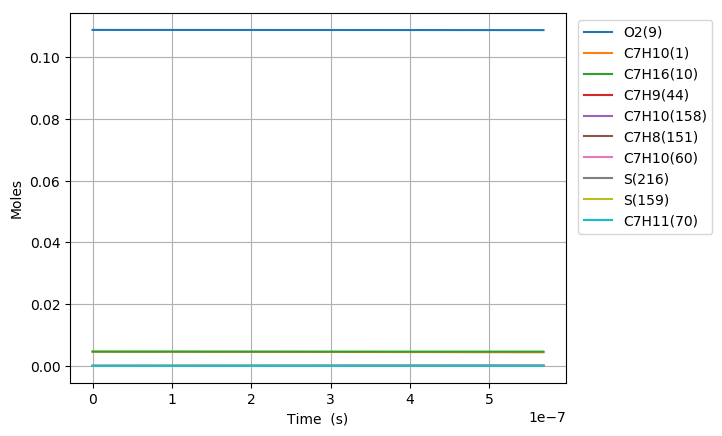

The table this chart was drawn from, first rows:
Time (s), Volume (m^3), H(11), O(12), OH(13), H2(14), H2O(15), Ar(16), He(17), HO2(18), H2O2(19), N2, Ne, C7H10(1), CO(2), CO2(3), CH4(4), C2H2(5), C4H4(6), C5H6(7), C5H5(8), O2(9), C7H16(10), C7H10(60)
0.0, 0.002186, 0.0, 0.0, 0.0, 0.0, 0.0, 0.0, 0.0, 0.0, 0.0, 0.8803, 0.0, 0.00463, 0.0, 0.0, 0.0, 0.0, 0.0, 0.0, 0.0, 0.1088, 0.00463, 0.0
2.49425284733806e-18, 0.002186, 8.8325612862291432e-24, 7.615979162935113e-36, 7.6111936926545618e-36, 1.5962047889372754e-35, 4.6664841289103317e-46, 0.0, 0.0, 2.9303055635903534e-23, 7.3286262869025836e-38, 0.8803, 0.0, 0.00463, 1.4039808513001778e-95, 2.4944949936236494e-118, 4.3511585347386341e-62, -2.2502389570296127e-176, 0.0, 0.0, 0.0, 0.1088, 0.00463, 8.5468702330619446e-17
6.983907972546568e-18, 0.002186, 2.4731173658261939e-23, 4.5985012412117461e-35, 4.5971613091303451e-35, 9.6410775942703528e-35, 5.5400503193431176e-45, 0.0, 0.0, 8.2050826700044532e-23, 4.4265927244886824e-37, 0.8803, 0.0, 0.00463, 3.1451741772013235e-93, 1.0083570904348624e-115, 3.2555829477074613e-60, 4.7330656125750918e-170, 0.0, 0.0, 0.0, 0.1088, 0.00463, 2.3931236655823597e-16
1.5963218222963583e-17, 0.002186, 5.6528406629524787e-23, 2.2136418745589528e-34, 2.2133356039718249e-34, 4.6417645298573623e-34, 5.4392550050079085e-44, 0.0, 0.0, 1.8755545244452963e-22, 2.1313181883221023e-36, 0.8803, 0.0, 0.00463, 1.3988333071095857e-90, 8.9573406804038474e-113, 2.5644714156198761e-58, 1.6839299842794901e-165, 0.0, 0.0, 0.0, 0.1088, 0.00463, 5.4699969514347562e-16
3.3921838723797615e-17, 0.002186, 1.2012290548016682e-22, 9.6668717589546182e-34, 9.6662209304787897e-34, 2.0271811190207869e-33, 4.8109607815974515e-43, 0.0, 0.0, 3.9860103790354413e-22, 9.3089432066891363e-36, 0.8803, 0.0, 0.00463, 4.6357703344028921e-88, 5.9392463710725216e-110, 1.8293816020010035e-56, 4.465161605699316e-161, 0.0, 0.0, 0.0, 0.1088, 0.00463, 1.162374352833984e-15
6.983907972546568e-17, 0.002186, 2.4731203480853546e-22, 4.035593339478736e-33, 4.0354593424751646e-33, 8.4630871243748102e-33, 4.0439046496583328e-42, 0.0, 0.0, 8.2083754074477021e-22, 3.8870666649791201e-35, 0.8803, 0.0, 0.00463, 1.343196676595237e-85, 3.4424962551422057e-107, 1.2357976857487838e-54, 9.266885411847719e-157, 0.0, 0.0, 0.0, 0.1088, 0.00463, 2.3931236702951388e-15
1.416735617288018e-16, 0.002186, 5.0169081993058001e-22, 1.6486459478762698e-32, 1.6486187632526477e-32, 3.4574513229882769e-32, 3.3154410111323338e-41, 0.0, 0.0, 1.6658918424808238e-21, 1.5886196222982801e-34, 0.8803, 0.0, 0.00463, 3.6525225634863918e-83, 1.8724319352498902e-104, 8.122208929413829e-53, 1.7049806415250839e-152, 0.0, 0.0, 0.0, 0.1088, 0.00463, 4.8546223135381669e-15
2.8534252573547406e-16, 0.002186, 1.0104504956918934e-21, 6.664051151113244e-32, 6.6639963797886402e-32, 1.3975604099760345e-31, 2.6849360114237376e-40, 0.0, 0.0, 3.3583253772811143e-21, 6.426515533731825e-34, 0.8803, 0.0, 0.00463, 9.6279167852933351e-81, 9.8719008451482169e-102, 5.2641911343700524e-51, 2.9558969961591561e-148, 0.0, 0.0, 0.0, 0.1088, 0.00463, 9.7776196333084651e-15
5.726804537488186e-16, 0.002186, 2.027978266535032e-21, 2.6795873036090366e-31, 2.6795762956056323e-31, 5.6195555160772677e-31, 2.161079616734995e-39, 0.0, 0.0, 6.7524901521347211e-21, 2.5881430127032303e-33, 0.8803, 0.0, 0.00463, 2.4976939740822168e-78, 5.1221345393554486e-99, 3.3859771784250226e-49, 4.9715134498545075e-144, 0.0, 0.0, 0.0, 0.1088, 0.00463, 1.9623614405996888e-14
1.1473563097755076e-15, 0.002186, 4.0630674635704184e-21, 1.0746423090045933e-30, 1.0746400911867204e-30, 2.2537144067772996e-30, 1.7341455800292283e-38, 0.0, 0.0, 1.35779944035042e-20, 1.0412240247130476e-32, 0.8803, 0.0, 0.00463, 9.7363827312982323e-76, 3.9907942135084169e-96, 2.1668439614703651e-47, 8.4088042466434921e-139, 0.0, 0.0, 0.0, 0.1088, 0.00463, 3.9315604484051879e-14
2.2967080218288854e-15, 0.002186, 8.1333803043412268e-21, 4.3042514151321537e-30, 4.304246876469894e-30, 9.0267834166404699e-30, 1.3894512077868459e-37, 0.0, 0.0, 2.7377573320902189e-20, 4.1964470135511668e-32, 0.8803, 0.0, 0.00463, 2.4860880301307874e-73, 2.0393938635147507e-93, 1.3796196115994258e-45, 1.3692495686720139e-134, 0.0, 0.0, 0.0, 0.1088, 0.00463, 7.8699586771567011e-14
4.595411445935642e-15, 0.002186, 1.6274542385178502e-20, 1.7228863401354098e-29, 1.7228853527127358e-29, 3.613202003339369e-29, 1.1124449198734347e-36, 0.0, 0.0, 5.5569992998786619e-20, 1.7005541750720579e-31, 0.8803, 0.0, 0.00463, 6.2876402813580056e-71, 1.031599262406153e-90, 8.7178171197877957e-44, 2.190145993023777e-130, 0.0, 0.0, 0.0, 0.1088, 0.00463, 1.5746755987772461e-13
9.192818294149155e-15, 0.002186, 3.2559001165284969e-20, 6.8943052860711851e-29, 6.8943026820431377e-29, 1.4458599827632652e-28, 8.9035637904644391e-36, 0.0, 0.0, 1.1431980908380489e-19, 6.9710996131476786e-31, 0.8803, 0.0, 0.00463, 1.5683840589332421e-68, 5.1465681104570413e-88, 5.4351214906311636e-42, 3.4098890003282642e-126, 0.0, 0.0, 0.0, 0.1088, 0.00463, 3.150035402580684e-13
1.3790225142362668e-14, 0.002186, 4.8845583683733388e-20, 1.4652558091693184e-28, 1.4652553060823731e-28, 3.0729055597881212e-28, 2.546213224990256e-35, 0.0, 0.0, 1.7542660258769928e-19, 1.5059360482358058e-30, 0.8803, 0.0, 0.00463, 9.4914957419299177e-68, 3.6229971967093859e-87, 2.9591266708688157e-41, 2.4753157814853076e-125, 0.0, 0.0, 0.0, 0.1088, 0.00463, 4.725395548494285e-13
1.838763199057618e-14, 0.002186, 6.513427914610981e-20, 2.4997980353494643e-28, 2.499797184355149e-28, 5.2425273163496684e-28, 5.3711859619841131e-35, 0.0, 0.0, 2.388824360669421e-19, 2.6073985638419804e-30, 0.8803, 0.0, 0.00463, 5.5513749216866542e-67, 2.1803022067708437e-86, 1.0089932903669969e-40, 4.7493795457088818e-124, 0.0, 0.0, 0.0, 0.1088, 0.00463, 6.3007560369426501e-13
2.7582445687003207e-14, 0.002186, 9.7716595838588576e-20, 5.1761787566752907e-28, 5.1761768996588013e-28, 1.0855380846462636e-27, 1.4672069042622834e-34, 0.0, 0.0, 3.7128275203033687e-19, 5.5307248127997338e-30, 0.8803, 0.0, 0.00463, 9.2063667166730351e-66, 4.0454554350945532e-85, 5.3488469260915495e-40, 1.5779990213318624e-121, 0.0, 0.0, 0.0, 0.1088, 0.00463, 9.4514778190440992e-13
3.677725938343023e-14, 0.002186, 1.3030659400893909e-19, 8.8042302852716712e-28, 8.8042268834327387e-28, 1.8464060046095964e-27, 3.0701506313535655e-34, 0.0, 0.0, 5.1225618250601856e-19, 9.620001709275482e-30, 0.8803, 0.0, 0.00463, 4.5335794676814192e-65, 2.2510116190342507e-84, 1.764070928236801e-39, 1.6354414154581144e-120, 0.0, 0.0, 0.0, 0.1088, 0.00463, 1.2602200864219481e-12
4.597207307985726e-14, 0.002186, 1.6290475183189529e-19, 1.3452149642624122e-27, 1.3452144051549859e-27, 2.8211586423133836e-27, 5.5895202720839461e-34, 0.0, 0.0, 6.6236322861325793e-19, 1.5030385844806724e-29, 0.8803, 0.0, 0.00463, 1.8196819786987131e-64, 9.7203566076506064e-84, 4.7788046259624999e-39, 1.5596942696963887e-119, 0.0, 0.0, 0.0, 0.1088, 0.00463, 1.5752925265409879e-12
6.43617004727113e-14, 0.002186, 2.281255910317807e-19, 2.5873124407963616e-27, 2.5873113457406404e-27, 5.4260614536978081e-27, 1.4760613752414511e-33, 0.0, 0.0, 9.9020753496939035e-19, 3.0379548098415222e-29, 0.8803, 0.0, 0.00463, 3.2915924283189118e-63, 3.002798550034763e-82, 3.4036082458808753e-38, 5.3915447189362954e-117, 0.0, 0.0, 0.0, 0.1088, 0.00463, 2.2054378238711528e-12
1.011409552584194e-13, 0.002186, 3.5866220136388435e-19, 6.3147282996550294e-27, 6.3147300320407911e-27, 1.3243126216292673e-26, 5.7097569260345651e-33, 0.0, 0.0, 1.7538545458196027e-18, 8.1775924240300427e-29, 0.8803, 0.0, 0.00463, 1.4832576105732929e-61, 2.6278016929813504e-80, 5.822877291555946e-37, 4.6951644908172651e-114, 0.0, 0.0, 0.0, 0.1088, 0.00463, 3.4657300859693185e-12
1.3424228456555668e-13, 0.002186, 4.7625089076142647e-19, 1.1088722947636464e-26, 1.1088740575709248e-26, 2.3255056201176913e-26, 1.304062674893485e-32, 0.0, 0.0, 2.5624189693988516e-18, 1.5439902040887936e-28, 0.8803, 0.0, 0.00463, 9.8096489313349059e-61, 1.8900447443987996e-79, 2.402312331146618e-36, 1.0254803123426996e-112, 0.0, 0.0, 0.0, 0.1088, 0.00463, 4.5999950334030453e-12
1.6734361387269397e-13, 0.002186, 5.9393600441400564e-19, 1.7208233609199222e-26, 1.7208303958046302e-26, 3.6088776953738153e-26, 2.4877255091259191e-32, 0.0, 0.0, 3.4831104693864182e-18, 2.5604375504452801e-28, 0.8803, 0.0, 0.00463, 4.1589954663769472e-60, 9.3421141054037307e-79, 7.498831249571296e-36, 6.9891366861135361e-112, 0.0, 0.0, 0.0, 0.1088, 0.00463, 5.7342618038962086e-12
2.0044494317983126e-13, 0.002186, 7.1171436311851606e-19, 2.4674187109900863e-26, 2.4674384373866031e-26, 5.174623234810416e-26, 4.2259146164211278e-32, 0.0, 0.0, 4.513583772353414e-18, 3.9023031716830177e-28, 0.8803, 0.0, 0.00463, 1.469356852724882e-59, 3.6031763845748038e-78, 1.8944828487361088e-35, 6.0452602312668244e-111, 0.0, 0.0, 0.0, 0.1088, 0.00463, 6.8685304073706117e-12
2.3354627248696857e-13, 0.002186, 8.2958278641308392e-19, 3.3487580799454502e-26, 3.3488039220700477e-26, 7.0229514167372461e-26, 6.6272673279628166e-32, 0.0, 0.0, 5.6514941908983003e-18, 5.6056598713610165e-28, 0.8803, 0.0, 0.00463, 4.3584110262934599e-59, 1.1610781063739874e-77, 4.1646383885985618e-35, 4.2221254328751229e-110, 0.0, 0.0, 0.0, 0.1088, 0.00463, 8.0028008532250264e-12
2.9974893110124315e-13, 0.002186, 1.0655790978768801e-18, 5.5160213338017112e-26, 5.5161964369187164e-26, 1.1568094936701493e-25, 1.3810160525924862e-31, 0.0, 0.0, 8.2417196355279432e-18, 1.0222903846241403e-27, 0.8803, 0.0, 0.00463, 2.7203371798319518e-58, 8.5328766569564333e-77, 1.5074398405687357e-34, 1.3240002492164442e-108, 0.0, 0.0, 0.0, 0.1088, 0.00463, 1.0271347300642218e-11
3.659515897155177e-13, 0.002186, 1.3019017181672512e-18, 8.2233800105086328e-26, 8.2238781151337736e-26, 1.7245916686943441e-25, 2.4907072703207715e-31, 0.0, 0.0, 1.1236674274394955e-17, 1.6689418263368448e-27, 0.8803, 0.0, 0.00463, 1.0889947556478315e-57, 3.8473273385231882e-76, 4.1886722586609057e-34, 1.1876939121801008e-107, 0.0, 0.0, 0.0, 0.1088, 0.00463, 1.2539901204508014e-11
4.321542483297923e-13, 0.002186, 1.5385280650130087e-18, 1.1471598033665651e-25, 1.1472789479386634e-25, 2.4058018889794132e-25, 4.0838709847688842e-31, 0.0, 0.0, 1.4619718385199966e-17, 2.5287868344424697e-27, 0.8803, 0.0, 0.00463, 3.4992109524596573e-57, 1.3714328215069574e-75, 9.8978343728474046e-34, 8.1647969958542085e-107, 0.0, 0.0, 0.0, 0.1088, 0.00463, 1.4808462611490333e-11
4.983569069440669e-13, 0.002186, 1.7754382245556763e-18, 1.52613706930081e-25, 1.5263905167521086e-25, 3.2005859828020332e-25, 6.2511445673182083e-31, 0.0, 0.0, 1.8376182738032285e-17, 3.6284130061006084e-27, 0.8803, 0.0, 0.00463, 9.7471911191686295e-57, 4.2300519976511394e-75, 2.0911673322906778e-33, 4.7172433409813433e-106, 0.0, 0.0, 0.0, 0.1088, 0.00463, 1.7077031549947853e-11
5.645595655583415e-13, 0.002186, 2.012614856583138e-18, 1.9593322295485444e-25, 1.959825650371546e-25, 4.1090748917277976e-25, 9.0808045493288027e-31, 0.0, 0.0, 2.2493298901586668e-17, 4.9926126958878098e-27, 0.8803, 0.0, 0.00463, 2.425136334486345e-56, 1.1660055962491774e-74, 4.0553028608607549e-33, 2.2953821645493425e-105, 0.0, 0.0, 0.0, 0.1088, 0.00463, 1.9345608032058552e-11
6.585897077264933e-13, 0.002186, 2.3499132212281869e-18, 2.667921112709337e-25, 2.6690517606640821e-25, 5.5951145471426866e-25, 1.4410430978125935e-30, 0.0, 0.0, 2.8938369881840937e-17, 7.4315911918824123e-27, 0.8803, 0.0, 0.00463, 7.6563167096104322e-56, 4.3143426800453462e-74, 9.266865999549891e-33, 1.8931800082555171e-104, 0.0, 0.0, 0.0, 0.1088, 0.00463, 2.2567766054747604e-11
7.526198498946451e-13, 0.002186, 2.6876763232868402e-18, 3.4861598664217166e-25, 3.4884764577456049e-25, 7.3111100474775724e-25, 2.1506513729326944e-30, 0.0, 0.0, 3.6057406372627669e-17, 1.0518804233722488e-26, 0.8803, 0.0, 0.00463, 2.0660437361292208e-55, 1.3560962702517501e-73, 1.8966752622242663e-32, 1.1111161940548751e-103, 0.0, 0.0, 0.0, 0.1088, 0.00463, 2.5789939270306439e-11
8.466499920627969e-13, 0.002186, 3.0258675187864269e-18, 4.4141927085504819e-25, 4.4185437521110969e-25, 9.2573638813997822e-25, 3.0623470524594587e-30, 0.0, 0.0, 4.3823460812548613e-17, 1.4318448607897942e-26, 0.8803, 0.0, 0.00463, 4.9196554021346728e-55, 3.6631487778145948e-73, 3.5615259191694159e-32, 4.8910716723127877e-103, 0.0, 0.0, 0.0, 0.1088, 0.00463, 2.9012127618422985e-11
1e-12, 0.002186, 3.5782447190284389e-18, 6.1635693802907945e-25, 6.1741292368112165e-25, 1.2926125664660891e-24, 5.049434451491658e-30, 0.0, 0.0, 5.781532859343491e-17, 2.2204856101920355e-26, 0.8803, 0.0, 0.00463, 1.6841268689429555e-54, 1.5125443570315409e-72, 8.6473420528495633e-32, 4.5176880764601792e-102, 0.0, 0.0, 0.0, 0.1088, 0.00463, 3.4267098283293553e-11
1.0347102763991006e-12, 0.002186, 3.7034066293371595e-18, 6.6001695493804328e-25, 6.6128202907010553e-25, 1.3841755882727759e-24, 5.5948448312734395e-30, 0.0, 0.0, 6.1202888985555627e-17, 2.4302955399476019e-26, 0.8803, 0.0, 0.00463, 2.1585738668399787e-54, 2.0052935405332785e-72, 1.0361158441697933e-31, 6.6912906247365274e-102, 0.0, 0.0, 0.0, 0.1088, 0.00463, 3.5456549331598423e-11
1.1944899062376424e-12, 0.002186, 4.2801385868703225e-18, 8.8036284327896287e-25, 8.830608275098573e-25, 1.846281161048607e-24, 8.6168888158215807e-30, 0.0, 0.0, 7.7808620745609551e-17, 3.5576221481373914e-26, 0.8803, 0.0, 0.00463, 6.10850931538001e-54, 6.5385936156047134e-72, 2.2115300764709319e-31, 3.8270113392636165e-101, 0.0, 0.0, 0.0, 0.1088, 0.00463, 4.0931900312624957e-11
1.3542695360761843e-12, 0.002186, 4.8577526063785215e-18, 1.1325695116397256e-24, 1.1377780594486585e-24, 2.3752046823065172e-24, 1.2574505940826018e-29, 0.0, 0.0, 9.6022738741279641e-17, 4.9707365542763364e-26, 0.8803, 0.0, 0.00463, 1.5032231320751487e-53, 1.8058488991798369e-71, 4.2731543211275128e-31, 1.6897379395289369e-100, 0.0, 0.0, 0.0, 0.1088, 0.00463, 4.6407293166912277e-11
1.514049165914726e-12, 0.002186, 5.4361633290160764e-18, 1.4166831344077941e-24, 1.4260021351900306e-24, 2.9710430068310661e-24, 1.75980916916153e-29, 0.0, 0.0, 1.1578280417018998e-16, 6.6964520387022898e-26, 0.8803, 0.0, 0.00463, 3.3427539749294809e-53, 4.4512277622052357e-71, 7.6518186892902665e-31, 6.4824587967149348e-100, 0.0, 0.0, 0.0, 0.1088, 0.00463, 5.1882726971048133e-11
1.673828795753268e-12, 0.002186, 6.0153006125239419e-18, 1.7327458593768544e-24, 1.748446444029793e-24, 3.6338845449414633e-24, 2.3820594757099479e-29, 0.0, 0.0, 1.3703761457305797e-16, 8.7608583476050969e-26, 0.8803, 0.0, 0.00463, 6.8655071594521353e-53, 1.005743371894287e-70, 1.2901738168523803e-30, 2.2128802105281373e-99, 0.0, 0.0, 0.0, 0.1088, 0.00463, 5.7358200722812473e-11
1.83360842559181e-12, 0.002186, 6.5951075242007155e-18, 2.0807963162828562e-24, 2.1059855223345953e-24, 4.363810328984909e-24, 3.1378107042870731e-29, 0.0, 0.0, 1.5974571922864386e-16, 1.1189435353717049e-25, 0.8803, 0.0, 0.00463, 1.3206062605037853e-52, 2.1147618701010507e-70, 2.0713535480012757e-30, 6.7946931049629279e-99, 0.0, 0.0, 0.0, 0.1088, 0.00463, 6.2833713357380303e-11
1.993388055430352e-12, 0.002186, 7.1755382955651978e-18, 2.4608701447104672e-24, 2.4996722856994429e-24, 5.1608951204471169e-24, 4.0410485872380864e-29, 0.0, 0.0, 1.8387390661776089e-16, 1.400716172039311e-25, 0.8803, 0.0, 0.00463, 2.4038150856655877e-52, 4.1824492451824111e-70, 3.1928133235168951e-30, 1.9002352728810847e-98, 0.0, 0.0, 0.0, 0.1088, 0.00463, 6.8309263764479342e-11
2.3129473151074355e-12, 0.002186, 8.3381294178545848e-18, 3.3172193705563664e-24, 3.4007122187344982e-24, 6.9568174847557828e-24, 6.3482882432288295e-29, 0.0, 0.0, 2.3628797584108385e-16, 2.0908256441736559e-25, 0.8803, 0.0, 0.00463, 6.9751116894013027e-52, 1.413807922968321e-69, 6.8777362495083931e-30, 1.2340983391362897e-97, 0.0, 0.0, 0.0, 0.1088, 0.00463, 7.9260473349510138e-11
2.600550648816811e-12, 0.002186, 9.3862876611030474e-18, 4.1977698921221611e-24, 4.350166342222644e-24, 8.8034949198186791e-24, 9.0800164850659998e-29, 0.0, 0.0, 2.8809604926736354e-16, 2.869457050965392e-25, 0.8803, 0.0, 0.00463, 1.6110350244996028e-51, 3.6803854361462375e-69, 1.2564006797162056e-29, 5.188959372277378e-97, 0.0, 0.0, 0.0, 0.1088, 0.00463, 8.9116679718139067e-11
2.857860883341453e-12, 0.002186, 1.0325412354929717e-17, 5.0739060962489464e-24, 5.3209395892245385e-24, 1.064091514964178e-23, 1.2132166195097777e-28, 0.0, 0.0, 3.3809951586333342e-16, 3.70445704829912e-25, 0.8803, 0.0, 0.00463, 3.1543956353982153e-51, 7.9230281976030201e-69, 2.0378957758508735e-29, 1.6231310075266986e-96, 0.0, 0.0, 0.0, 0.1088, 0.00463, 9.7934826307503862e-11
3.1151711178660953e-12, 0.002186, 1.1265768145050969e-17, 6.0335817866155492e-24, 6.4172963800732086e-24, 1.2653533638417305e-23, 1.583742153624999e-28, 0.0, 0.0, 3.9150931258925873e-16, 4.6805130796266972e-25, 0.8803, 0.0, 0.00463, 5.8237117734947447e-51, 1.5956789914831302e-68, 3.1671735390009331e-29, 4.6315156665651149e-96, 0.0, 0.0, 0.0, 0.1088, 0.00463, 1.067530521373827e-10
3.3724813523907375e-12, 0.002186, 1.2207311599011058e-17, 7.0769044933758996e-24, 7.6519860987992181e-24, 1.4841575975524312e-23, 2.0279134762891676e-28, 0.0, 0.0, 4.4829545069570416e-16, 5.8075903669969875e-25, 0.8803, 0.0, 0.00463, 1.0233748530176265e-50, 3.0376210465864371e-68, 4.7489924050537523e-29, 1.2154872058457625e-95, 0.0, 0.0, 0.0, 0.1088, 0.00463, 1.1557135277645704e-10
3.6297915869153797e-12, 0.002186, 1.3150010436445525e-17, 8.2039782327492703e-24, 9.0400483700350748e-24, 1.7205260381090676e-23, 2.5549441324544126e-28, 0.0, 0.0, 5.0843608628519754e-16, 7.0956647173939301e-25, 0.8803, 0.0, 0.00463, 1.7242833293624477e-50, 5.512024709485171e-68, 6.9071558762446642e-29, 2.9671193051737649e-95, 0.0, 0.0, 0.0, 0.1088, 0.00463, 1.2438972396712279e-10
3.887101821440022e-12, 0.002186, 1.4093839752408425e-17, 9.4149044959455328e-24, 1.0598999409903254e-23, 1.9744799779947106e-23, 3.1750740342891981e-28, 0.0, 0.0, 5.7191473038415899e-16, 8.5547431439207053e-25, 0.8803, 0.0, 0.00463, 2.8017588842205609e-50, 9.5963446158440297e-68, 9.7860557846038842e-29, 6.8064973454764173e-95, 0.0, 0.0, 0.0, 0.1088, 0.00463, 1.3320816164491319e-10
4.220126408617377e-12, 0.002186, 1.5317039901558915e-17, 1.1106805437464272e-23, 1.2903693944397514e-23, 2.3293034168202462e-23, 4.1347601717595886e-28, 0.0, 0.0, 6.590070873891584e-16, 1.0713439482622822e-24, 0.8803, 0.0, 0.00463, 5.0168656421284722e-50, 1.8682599446056551e-67, 1.4856996453869224e-28, 1.8581472978892057e-94, 0.0, 0.0, 0.0, 0.1088, 0.00463, 1.4462154501311998e-10
4.553150995794731e-12, 0.002186, 1.6542067130566153e-17, 1.2939545681553932e-23, 1.5579649381666991e-23, 2.7136636169907729e-23, 5.2979679401960367e-28, 0.0, 0.0, 7.5164848767186032e-16, 1.3197341917211079e-24, 0.8803, 0.0, 0.00463, 8.5878141009562499e-50, 3.454338001462977e-67, 2.1837195097173079e-28, 4.6679977814415101e-94, 0.0, 0.0, 0.0, 0.1088, 0.00463, 1.5603502540214978e-10
4.886175582972086e-12, 0.002186, 1.7768895426253298e-17, 1.4913333635597439e-23, 1.8686338655854329e-23, 3.1276043025981108e-23, 6.6974030482754571e-28, 0.0, 0.0, 8.4982319150419424e-16, 1.6028527414150632e-24, 0.8803, 0.0, 0.00463, 1.4141319421219015e-49, 6.107992663355405e-67, 3.1218394313880277e-28, 1.0937876515983738e-93, 0.0, 0.0, 0.0, 0.1088, 0.00463, 1.6744859545847188e-10
5.219200170149441e-12, 0.002186, 1.8997502597109641e-17, 1.7028375149371826e-23, 2.2292590320792756e-23, 3.5711686613876801e-23, 8.3710631473286322e-28, 0.0, 0.0, 9.5351805249469601e-16, 1.9229252905586493e-24, 0.8803, 0.0, 0.00463, 2.2520691022286211e-49, 1.0394356376946091e-66, 4.3570113500984188e-28, 2.4215729137970858e-93, 0.0, 0.0, 0.0, 0.1088, 0.00463, 1.7886224834909552e-10
5.552224757326795e-12, 0.002186, 2.022786922561643e-17, 1.928487382500561e-23, 2.6477224474755308e-23, 4.0443994097621233e-23, 1.036302149439397e-27, 0.0, 0.0, 1.0627217553744978e-15, 2.2821960545036699e-24, 0.8803, 0.0, 0.00463, 3.483612681713627e-49, 1.7110526546911026e-66, 5.9544945950505401e-28, 5.106100821327351e-93, 0.0, 0.0, 0.0, 0.1088, 0.00463, 1.9027597773142087e-10
5.88524934450415e-12, 0.002186, 2.1459978331264169e-17, 2.1683031139289215e-23, 3.1329645786944394e-23, 4.5473388184322363e-23, 1.2724229649004763e-27, 0.0, 0.0, 1.1774245783492142e-15, 2.6829279281130314e-24, 0.8803, 0.0, 0.00463, 5.2520822641827516e-49, 2.7354064331462086e-66, 7.9883501251757281e-28, 1.0310561127961088e-92, 0.0, 0.0, 0.0, 0.1088, 0.00463, 2.0168977772208747e-10
6.218273931681505e-12, 0.002186, 2.2693814737099792e-17, 2.4223046642713236e-23, 3.6950461072823883e-23, 5.0800287541589614e-23, 1.5513393233801078e-27, 0.0, 0.0, 1.2976179362614406e-15, 3.1274027966041891e-24, 0.8803, 0.0, 0.00463, 7.7395809957972346e-49, 4.2606521332225144e-66, 1.0541955232128506e-27, 2.0027108304807236e-92, 0.0, 0.0, 0.0, 0.1088, 0.00463, 2.1310364286849502e-10
6.551298518858859e-12, 0.002186, 2.3929364346159487e-17, 2.6905118180964752e-23, 4.3452108419303497e-23, 5.6425107262048908e-23, 1.8797905398973592e-27, 0.0, 0.0, 1.4232938569564924e-15, 3.6179218701259966e-24, 0.8803, 0.0, 0.00463, 1.1174253563125128e-48, 6.483238614086601e-66, 1.3708527917251714e-27, 3.7561605027392532e-92, 0.0, 0.0, 0.0, 0.1088, 0.00463, 2.2451756812193607e-10
7.217347693213568e-12, 0.002186, 2.6405550295356112e-17, 3.2696212910822784e-23, 5.9610765813422753e-23, 6.8570151735473503e-23, 2.7172444227186733e-27, 0.0, 0.0, 1.6910632336801956e-15, 4.7463947930797558e-24, 0.8803, 0.0, 0.00463, 2.2082899050551617e-48, 1.4129309447791911e-65, 2.2305951922991779e-27, 1.2131396350379315e-91, 0.0, 0.0, 0.0, 0.1088, 0.00463, 2.4734558060137322e-10
7.883396867568276e-12, 0.002186, 2.8888433464996676e-17, 3.9057868289156191e-23, 8.0967726999449939e-23, 8.1911779844583669e-23, 3.8603829446768976e-27, 0.0, 0.0, 1.9806731056500065e-15, 6.0871468138769946e-24, 0.8803, 0.0, 0.00463, 4.1093803305865261e-48, 2.8774166958556437e-65, 3.4744844888769675e-27, 3.5522496693108211e-91, 0.0, 0.0, 0.0, 0.1088, 0.00463, 2.7017378172444394e-10
8.549446041922986e-12, 0.002186, 3.1377918845545418e-17, 4.5991614274547831e-23, 1.0891184062482979e-22, 9.6453201595275215e-23, 5.4052870306931578e-27, 0.0, 0.0, 2.2920672157810992e-15, 7.6592889719207553e-24, 0.8803, 0.0, 0.00463, 7.2658397545042656e-48, 5.5250851867159189e-65, 5.2178109671137233e-27, 9.4391290617497472e-91, 0.0, 0.0, 0.0, 0.1088, 0.00463, 2.9300214294674179e-10
9.215495216277695e-12, 0.002186, 3.3873917002581623e-17, 5.3498959239694868e-23, 1.450789594425667e-22, 1.1219758172853399e-22, 7.4725906948967321e-27, 0.0, 0.0, 2.6251913767248891e-15, 9.4822424856385202e-24, 0.8803, 0.0, 0.00463, 1.2298705511918459e-47, 1.0088189694874966e-64, 7.596424002558066e-27, 2.3173612028254906e-90, 0.0, 0.0, 0.0, 0.1088, 0.00463, 3.1583063987661949e-10
9.881544390632405e-12, 0.002186, 3.6376341620476351e-17, 6.1581391432715217e-23, 1.9137281049540231e-22, 1.291480427849792e-22, 1.0212035992284279e-26, 0.0, 0.0, 2.9799919360212051e-15, 1.1575737985252983e-23, 0.8803, 0.0, 0.00463, 2.0055812986245815e-47, 1.7647319106289199e-64, 1.076847414253061e-26, 5.3362801055481209e-90, 0.0, 0.0, 0.0, 0.1088, 0.00463, 3.3865925159866495e-10
... 289 more rows
